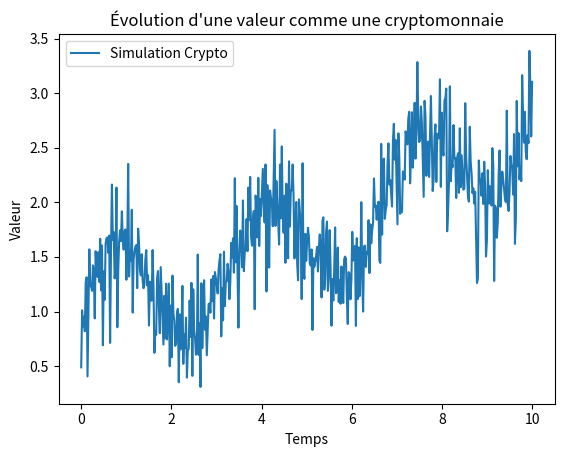

Write the Python code that produced this figure.
import numpy as np
import matplotlib.pyplot as plt

# Génération du temps
t = np.linspace(0, 10, 500)

# Fonction de base : tendance exponentielle
trend = np.exp(0.1 * t)

# Oscillations simulant la volatilité
oscillation = np.sin(2 * np.pi * t * 0.3) * 0.5

# Bruit aléatoire
noise = np.random.normal(0, 0.3, len(t))

# Fonction finale
crypto_like_function = trend + oscillation + noise

# Affichage
plt.plot(t, crypto_like_function, label="Simulation Crypto")
plt.legend()
plt.xlabel("Temps")
plt.ylabel("Valeur")
plt.title("Évolution d'une valeur comme une cryptomonnaie")
plt.show()
